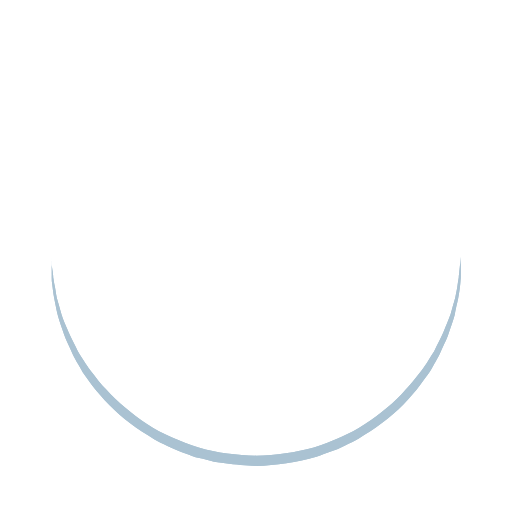
t = 0.00 s
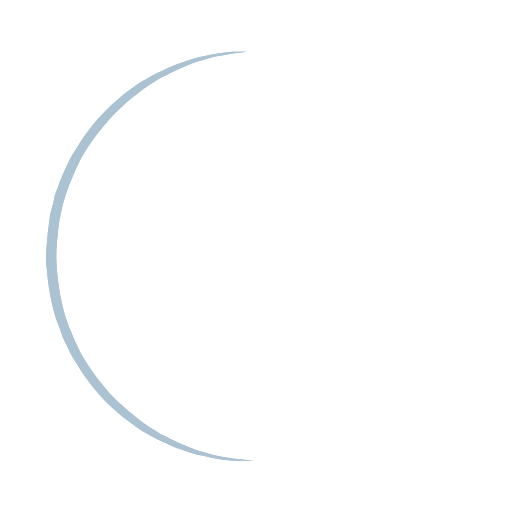
t = 0.25 s
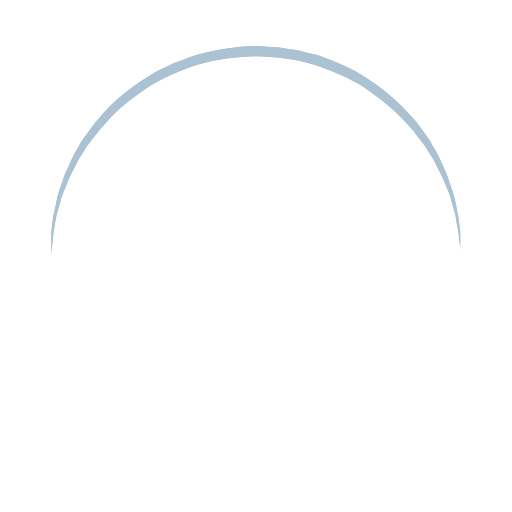
t = 0.50 s
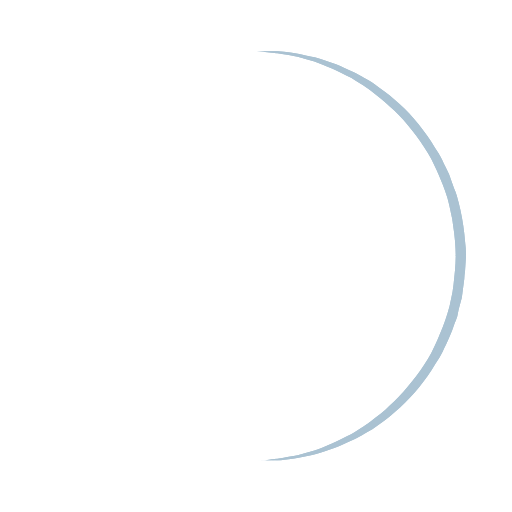
t = 0.75 s

The animated SVG that drew these frames (rendered in a browser with its animation timeline set to each time). Animation: 1 SMIL element (animateTransform=1); one cycle of 1.00 s, repeats indefinitely.

<?xml version="1.0" encoding="utf-8"?><svg width='100px' height='100px' xmlns="http://www.w3.org/2000/svg" viewBox="0 0 100 100" preserveAspectRatio="xMidYMid" class="uil-ring"><rect x="0" y="0" width="100" height="100" fill="none" class="bk"></rect><defs><filter id="uil-ring-shadow" x="-100%" y="-100%" width="300%" height="300%"><feOffset result="offOut" in="SourceGraphic" dx="0" dy="0"></feOffset><feGaussianBlur result="blurOut" in="offOut" stdDeviation="0"></feGaussianBlur><feBlend in="SourceGraphic" in2="blurOut" mode="normal"></feBlend></filter></defs><path d="M10,50c0,0,0,0.5,0.1,1.4c0,0.5,0.1,1,0.2,1.7c0,0.3,0.1,0.7,0.1,1.1c0.1,0.4,0.1,0.8,0.2,1.2c0.2,0.8,0.3,1.8,0.5,2.8 c0.3,1,0.6,2.1,0.9,3.2c0.3,1.1,0.9,2.3,1.4,3.5c0.5,1.2,1.2,2.4,1.8,3.7c0.3,0.6,0.8,1.2,1.2,1.9c0.4,0.6,0.8,1.3,1.3,1.9 c1,1.2,1.9,2.6,3.1,3.7c2.2,2.5,5,4.7,7.9,6.7c3,2,6.5,3.4,10.1,4.6c3.6,1.1,7.5,1.5,11.2,1.6c4-0.1,7.7-0.6,11.3-1.6 c3.6-1.2,7-2.6,10-4.6c3-2,5.8-4.2,7.9-6.7c1.2-1.2,2.1-2.5,3.1-3.7c0.5-0.6,0.9-1.3,1.3-1.9c0.4-0.6,0.8-1.3,1.2-1.9 c0.6-1.3,1.3-2.5,1.8-3.7c0.5-1.2,1-2.4,1.4-3.5c0.3-1.1,0.6-2.2,0.9-3.2c0.2-1,0.4-1.9,0.5-2.8c0.1-0.4,0.1-0.8,0.2-1.2 c0-0.4,0.1-0.7,0.1-1.1c0.1-0.7,0.1-1.2,0.2-1.7C90,50.5,90,50,90,50s0,0.5,0,1.4c0,0.5,0,1,0,1.7c0,0.3,0,0.7,0,1.1 c0,0.4-0.1,0.8-0.1,1.2c-0.1,0.9-0.2,1.8-0.4,2.8c-0.2,1-0.5,2.1-0.7,3.3c-0.3,1.2-0.8,2.4-1.2,3.7c-0.2,0.7-0.5,1.3-0.8,1.9 c-0.3,0.7-0.6,1.3-0.9,2c-0.3,0.7-0.7,1.3-1.1,2c-0.4,0.7-0.7,1.4-1.2,2c-1,1.3-1.9,2.7-3.1,4c-2.2,2.7-5,5-8.1,7.1 c-0.8,0.5-1.6,1-2.4,1.5c-0.8,0.5-1.7,0.9-2.6,1.3L66,87.7l-1.4,0.5c-0.9,0.3-1.8,0.7-2.8,1c-3.8,1.1-7.9,1.7-11.8,1.8L47,90.8 c-1,0-2-0.2-3-0.3l-1.5-0.2l-0.7-0.1L41.1,90c-1-0.3-1.9-0.5-2.9-0.7c-0.9-0.3-1.9-0.7-2.8-1L34,87.7l-1.3-0.6 c-0.9-0.4-1.8-0.8-2.6-1.3c-0.8-0.5-1.6-1-2.4-1.5c-3.1-2.1-5.9-4.5-8.1-7.1c-1.2-1.2-2.1-2.7-3.1-4c-0.5-0.6-0.8-1.4-1.2-2 c-0.4-0.7-0.8-1.3-1.1-2c-0.3-0.7-0.6-1.3-0.9-2c-0.3-0.7-0.6-1.3-0.8-1.9c-0.4-1.3-0.9-2.5-1.2-3.7c-0.3-1.2-0.5-2.3-0.7-3.3 c-0.2-1-0.3-2-0.4-2.8c-0.1-0.4-0.1-0.8-0.1-1.2c0-0.4,0-0.7,0-1.1c0-0.7,0-1.2,0-1.7C10,50.5,10,50,10,50z" fill="#aac2d2" filter="url(#uil-ring-shadow)"><animateTransform attributeName="transform" type="rotate" from="0 50 50" to="360 50 50" repeatCount="indefinite" dur="1s"></animateTransform></path></svg>
